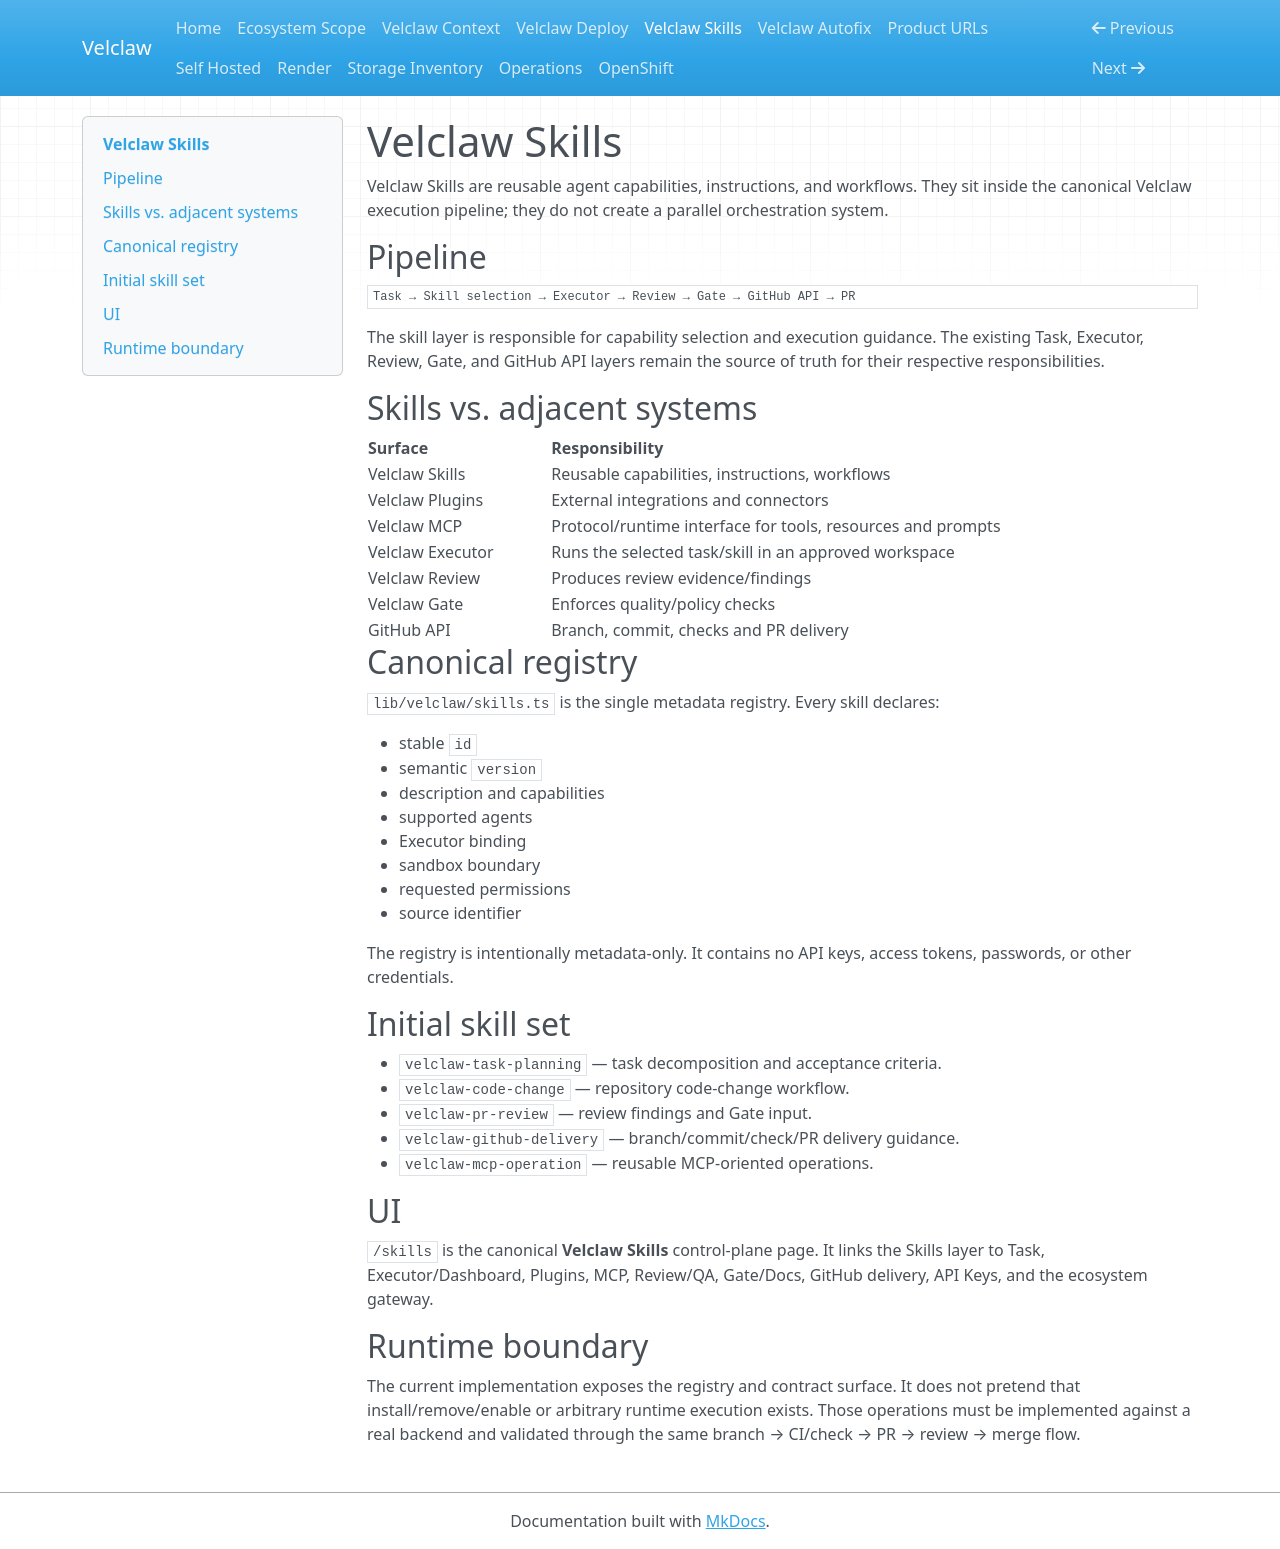

repository: Velclaw/VELCLAW · page: VELCLAW_SKILLS/index.html · generator: mkdocs

# Velclaw Skills

Velclaw Skills are reusable agent capabilities, instructions, and workflows. They sit inside the canonical Velclaw execution pipeline; they do not create a parallel orchestration system.

## Pipeline

```text
Task → Skill selection → Executor → Review → Gate → GitHub API → PR
```

The skill layer is responsible for capability selection and execution guidance. The existing Task, Executor, Review, Gate, and GitHub API layers remain the source of truth for their respective responsibilities.

## Skills vs. adjacent systems

| Surface | Responsibility |
|---|---|
| Velclaw Skills | Reusable capabilities, instructions, workflows |
| Velclaw Plugins | External integrations and connectors |
| Velclaw MCP | Protocol/runtime interface for tools, resources and prompts |
| Velclaw Executor | Runs the selected task/skill in an approved workspace |
| Velclaw Review | Produces review evidence/findings |
| Velclaw Gate | Enforces quality/policy checks |
| GitHub API | Branch, commit, checks and PR delivery |

## Canonical registry

`lib/velclaw/skills.ts` is the single metadata registry. Every skill declares:

- stable `id`
- semantic `version`
- description and capabilities
- supported agents
- Executor binding
- sandbox boundary
- requested permissions
- source identifier

The registry is intentionally metadata-only. It contains no API keys, access tokens, passwords, or other credentials.

## Initial skill set

- `velclaw-task-planning` — task decomposition and acceptance criteria.
- `velclaw-code-change` — repository code-change workflow.
- `velclaw-pr-review` — review findings and Gate input.
- `velclaw-github-delivery` — branch/commit/check/PR delivery guidance.
- `velclaw-mcp-operation` — reusable MCP-oriented operations.

## UI

`/skills` is the canonical **Velclaw Skills** control-plane page. It links the Skills layer to Task, Executor/Dashboard, Plugins, MCP, Review/QA, Gate/Docs, GitHub delivery, API Keys, and the ecosystem gateway.

## Runtime boundary

The current implementation exposes the registry and contract surface. It does not pretend that install/remove/enable or arbitrary runtime execution exists. Those operations must be implemented against a real backend and validated through the same branch → CI/check → PR → review → merge flow.
